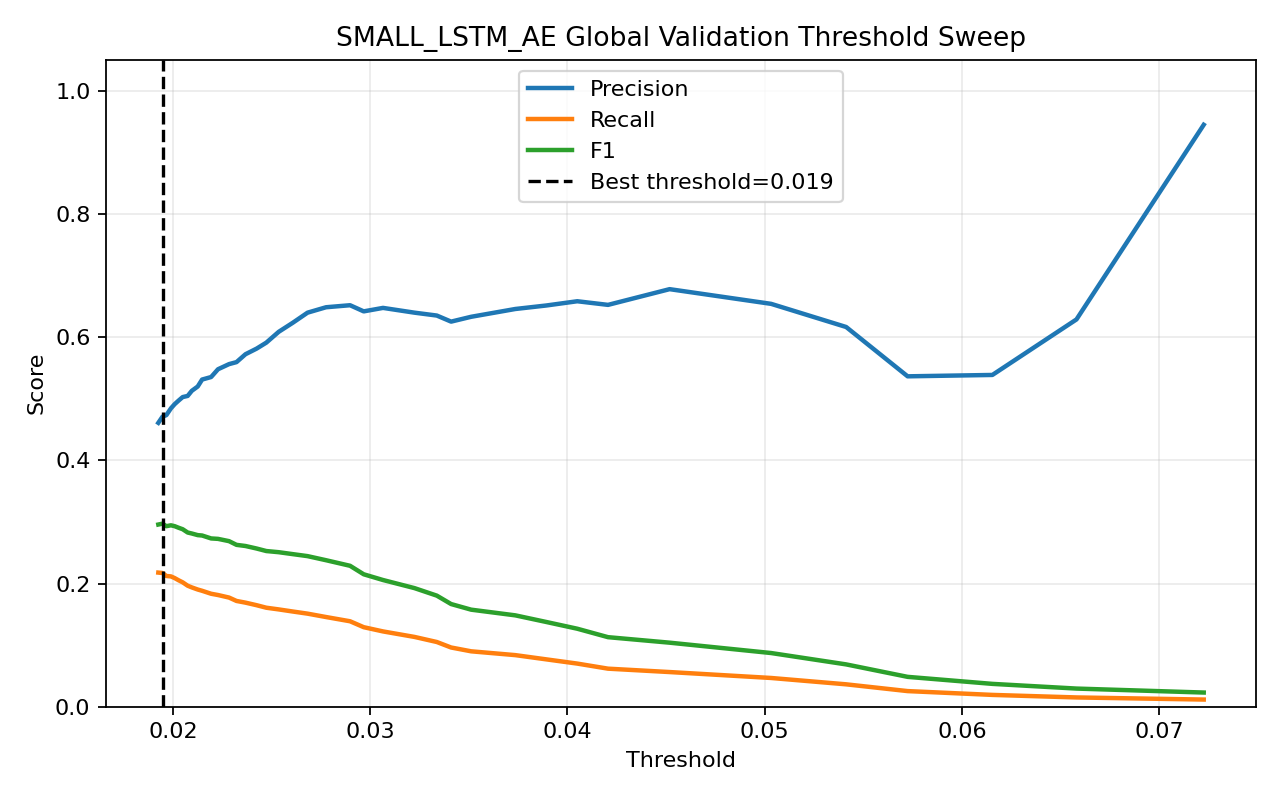

The file beside this chart, header and first rows:
threshold, precision, recall, f1, accuracy
0.01926, 0.4608, 0.2177, 0.2957, 0.5607
0.01948, 0.4709, 0.217, 0.2971, 0.565
0.01967, 0.4732, 0.2122, 0.293, 0.5662
0.0199, 0.4843, 0.2115, 0.2945, 0.5706
0.02009, 0.4911, 0.2088, 0.293, 0.5732
0.02029, 0.4967, 0.2054, 0.2906, 0.5752
0.0205, 0.5026, 0.2019, 0.2881, 0.5772
0.02075, 0.5044, 0.1964, 0.2827, 0.5778
0.02096, 0.5127, 0.1937, 0.2812, 0.5804
0.02126, 0.5197, 0.1902, 0.2785, 0.5825
0.02148, 0.531, 0.1882, 0.2779, 0.5857
0.02194, 0.5351, 0.1834, 0.2731, 0.5866
0.02229, 0.5477, 0.1813, 0.2724, 0.5898
0.02285, 0.556, 0.1772, 0.2687, 0.5915
0.02323, 0.5593, 0.1717, 0.2627, 0.5918
0.02368, 0.5721, 0.169, 0.2609, 0.5944
0.02424, 0.5811, 0.1648, 0.2568, 0.5959
0.02474, 0.5909, 0.1607, 0.2527, 0.5973
0.02537, 0.6085, 0.158, 0.2508, 0.6002
0.02608, 0.6233, 0.1545, 0.2477, 0.6023
0.02683, 0.6395, 0.1511, 0.2444, 0.6043
0.02776, 0.6483, 0.1456, 0.2378, 0.6046
0.02898, 0.6516, 0.1387, 0.2288, 0.6037
0.02967, 0.6416, 0.1291, 0.215, 0.6005
0.03065, 0.6473, 0.1223, 0.2057, 0.5999
0.03225, 0.6395, 0.1133, 0.1925, 0.5973
0.03338, 0.6349, 0.1051, 0.1803, 0.5953
0.0341, 0.625, 0.09615, 0.1667, 0.5927
0.03512, 0.6329, 0.08997, 0.1575, 0.5924
0.03736, 0.6455, 0.08379, 0.1483, 0.5924
0.03892, 0.6512, 0.07692, 0.1376, 0.5915
0.0405, 0.6581, 0.07005, 0.1266, 0.5906
0.04205, 0.6522, 0.06181, 0.1129, 0.5886
0.04517, 0.6777, 0.05632, 0.104, 0.5889
0.05032, 0.6538, 0.0467, 0.08718, 0.5857
0.05412, 0.6163, 0.0364, 0.06874, 0.5822
0.05724, 0.5362, 0.02541, 0.04852, 0.5778
0.06153, 0.5385, 0.01923, 0.03714, 0.5775
0.06579, 0.6286, 0.01511, 0.02951, 0.579
0.07224, 0.9444, 0.01168, 0.02307, 0.581
